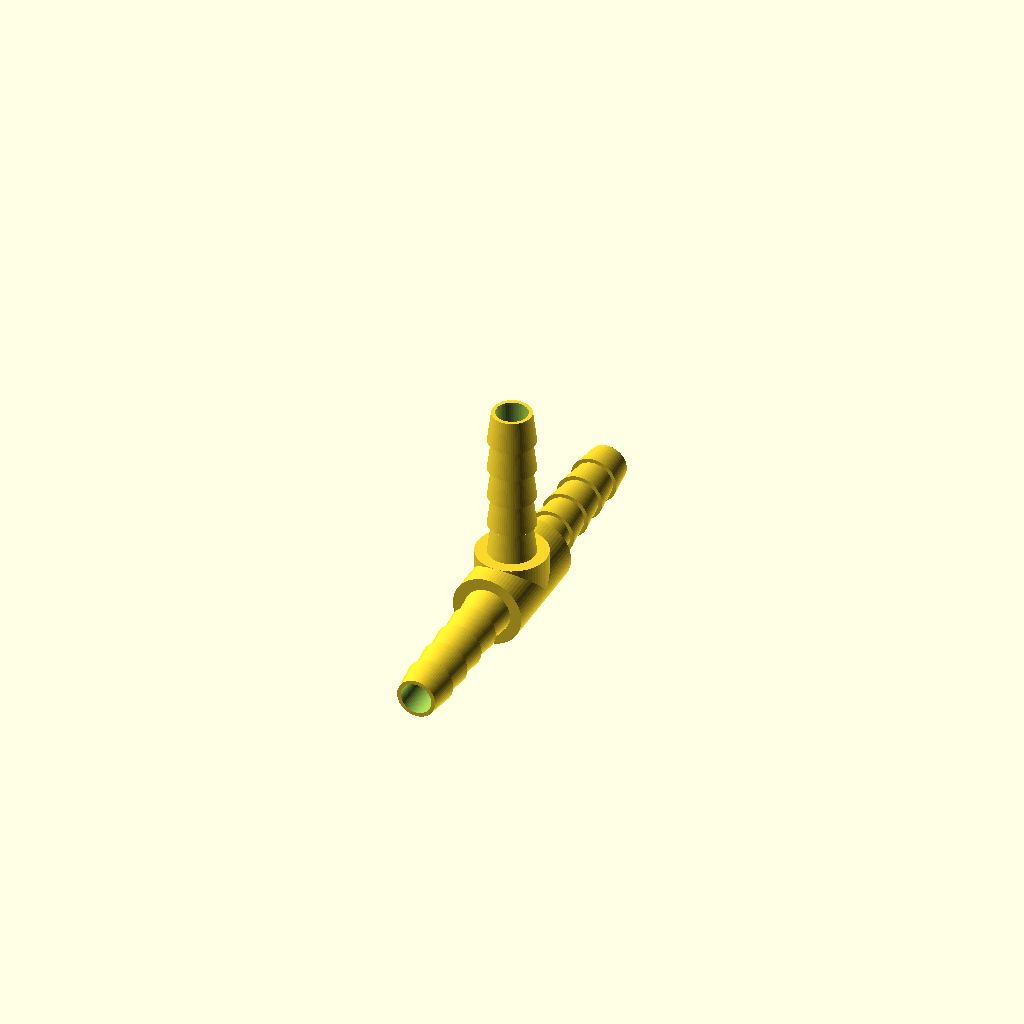
Cell 1: the model at its default parameters.
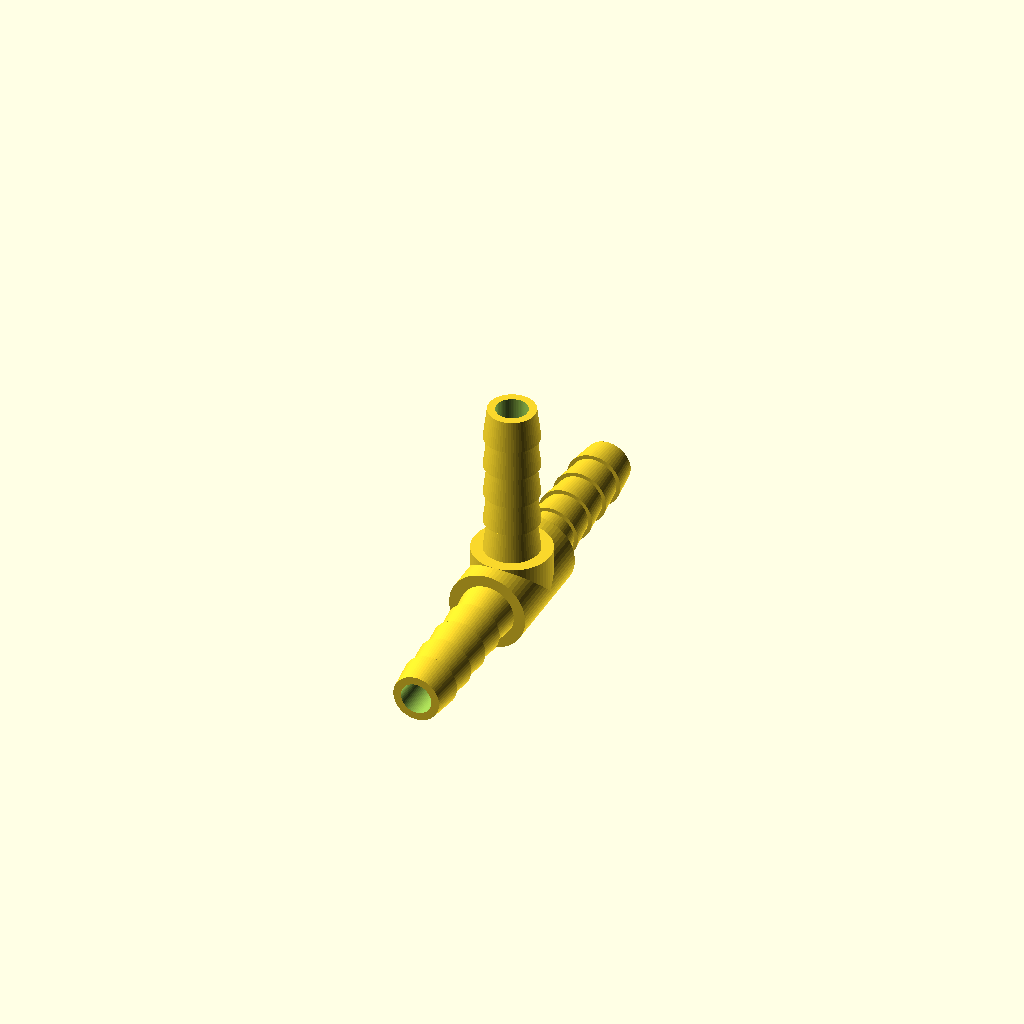
Cell 2 — preset "New set 1".
One fixed orthographic camera (rotation 55°, 0°, 25°; colour scheme Cornfield) for every cell.
Source of the model, models/t-piece_for_hoses.scad:
/* Project: OpenAutoLab, but will do for any liquid-related projects 
connects three hoses together */
$fn=64/1;
id=6;
od=9;
hole=4;
block=14;
teeth_depth=1;
teeth_length=4;
teeth_number=5;
holding_length=teeth_length*teeth_number;
module piptik() {
  for (i=[0:teeth_number-1]) {
    translate([0,0,i*teeth_length])cylinder(d1=id,d2=id-teeth_depth,h=teeth_length);
  }
}
difference() {
  union() {
    rotate([90,0,0])cylinder(d=od,h=block,center=true);
    rotate([90,0,0]) translate([0,0,block/2]) piptik();
    rotate([-90,0,0]) translate([0,0,block/2]) piptik();
    translate([0,0,od/2]) piptik();
    cylinder(d=od,h=od/2);
  }
  rotate([90,0,0])cylinder(d=hole,h=2*holding_length+block+0.02,center=true);
  cylinder(d=hole,h=holding_length+od/2+0.01);
}
    
Customizer parameters (derived from the source; name, type, default, range or options):
id: number, default 6
od: number, default 9
hole: number, default 4
block: number, default 14
teeth_depth: number, default 1
teeth_length: number, default 4
teeth_number: number, default 5
